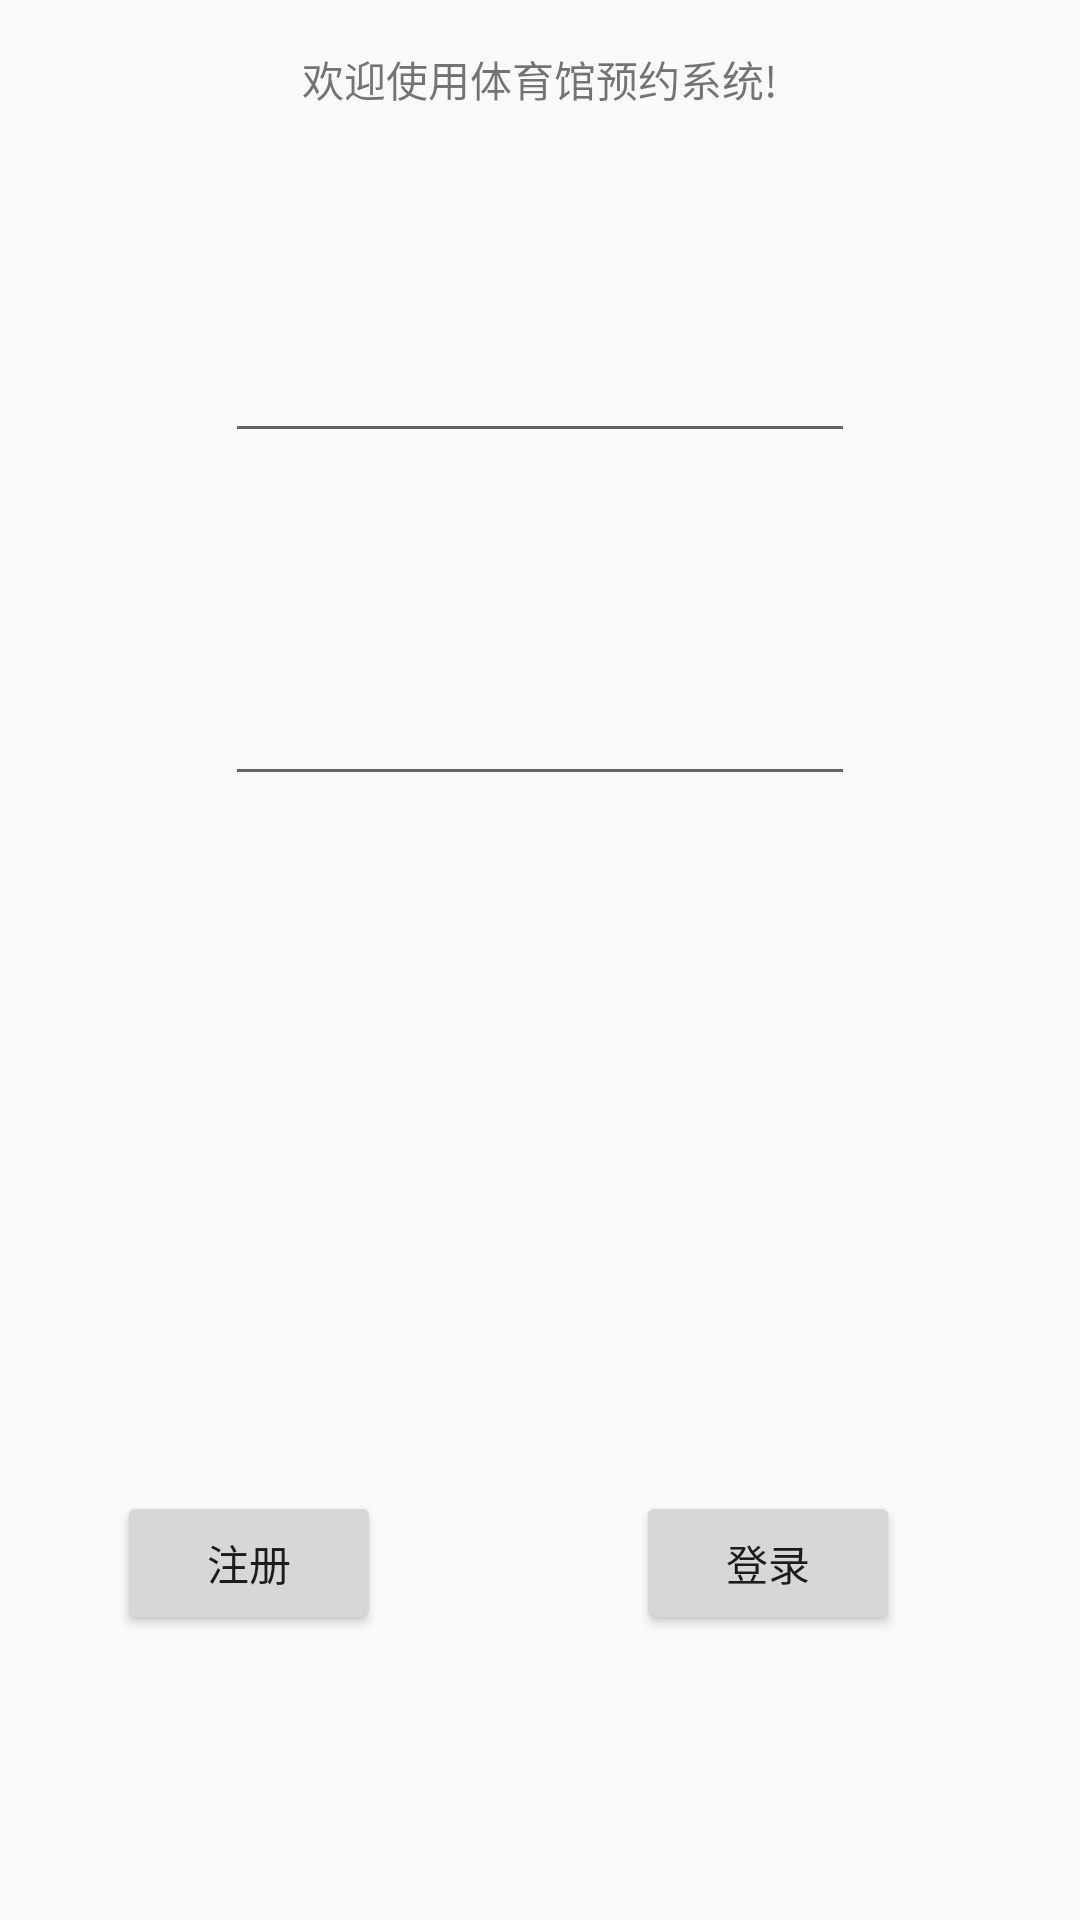

Produce the Android XML layout that renders to this screen, including the resource entries it uses.
<!-- AndroidManifest.xml: application theme AppTheme -->
<!-- res/layout/activity_main.xml -->
<?xml version="1.0" encoding="utf-8"?>
<RelativeLayout xmlns:android="http://schemas.android.com/apk/res/android"
    xmlns:tools="http://schemas.android.com/tools"
    android:id="@+id/activity_main"
    android:layout_width="match_parent"
    android:layout_height="match_parent"
    android:paddingBottom="@dimen/activity_vertical_margin"
    android:paddingLeft="@dimen/activity_horizontal_margin"
    android:paddingRight="@dimen/activity_horizontal_margin"
    android:paddingTop="@dimen/activity_vertical_margin"
    tools:context="com.example.rain.bmobtest2.MainActivity">

    <TextView
    android:layout_width="wrap_content"
    android:layout_height="wrap_content"
    android:text="欢迎使用体育馆预约系统!"
    android:layout_centerHorizontal="true"
    android:id="@+id/textview"/>



    <EditText
        android:layout_width="wrap_content"
        android:layout_height="wrap_content"
        android:inputType="text"
        android:ems="10"
        android:id="@+id/userName"
        android:layout_below="@+id/textview"
        android:layout_centerHorizontal="true"
        android:layout_marginTop="73dp" />

    <EditText
        android:layout_width="wrap_content"
        android:layout_height="wrap_content"
        android:inputType="textPassword"
        android:ems="10"
        android:id="@+id/password"
        android:layout_below="@+id/userName"
        android:layout_centerHorizontal="true"
        android:layout_marginTop="73dp" />

    <Button
        android:text="注册"
        android:layout_width="wrap_content"
        android:layout_height="wrap_content"
        android:layout_alignParentBottom="true"
        android:layout_alignParentLeft="true"
        android:layout_alignParentStart="true"
        android:layout_marginLeft="23dp"
        android:layout_marginStart="23dp"
        android:layout_marginBottom="79dp"
        android:id="@+id/regbtn" />

    <Button
        android:text="登录"
        android:layout_width="wrap_content"
        android:layout_height="wrap_content"
        android:layout_marginRight="44dp"
        android:layout_marginEnd="44dp"
        android:id="@+id/loginbtn"
        android:layout_alignBaseline="@+id/regbtn"
        android:layout_alignBottom="@+id/regbtn"
        android:layout_alignParentRight="true"
        android:layout_alignParentEnd="true" />


</RelativeLayout>
<!-- resources referenced by this layout -->
<resources>
  <dimen name="activity_horizontal_margin">16dp</dimen>
  <dimen name="activity_vertical_margin">16dp</dimen>
  <style name="AppTheme" parent="Theme.AppCompat.Light.DarkActionBar">
          
          <item name="colorPrimary">@color/colorPrimary</item>
          <item name="colorPrimaryDark">@color/colorPrimaryDark</item>
          <item name="colorAccent">@color/colorAccent</item>
      </style>
  <color name="colorPrimary">#3F51B5</color>
  <color name="colorPrimaryDark">#303F9F</color>
  <color name="colorAccent">#FF4081</color>
</resources>
